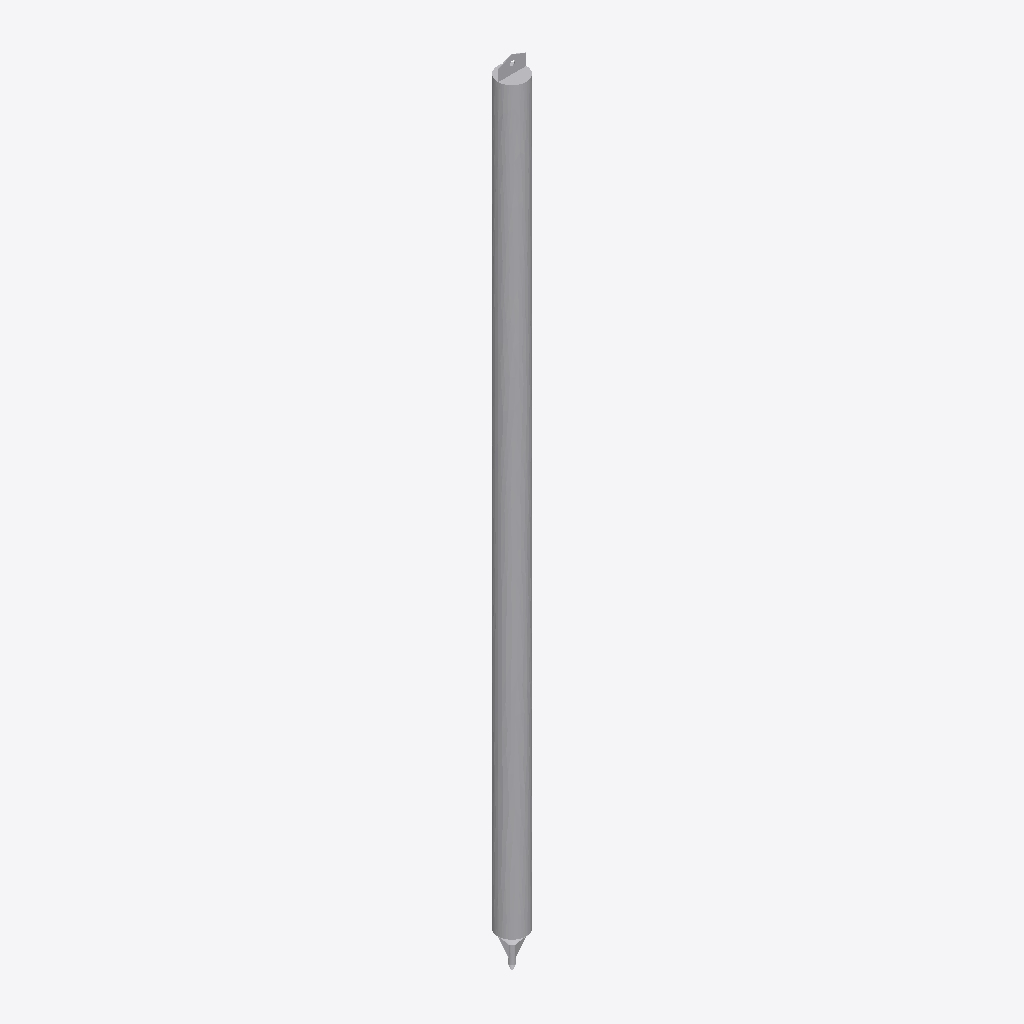
Isometric view of an IFC building model (IFC-SPF (STEP), schema IFC2X3, length unit millimetre), seen from the south-west, elements coloured by IFC class: 1 other element (light grey).
Extent 1.6 m × 1.6 m × 45.0 m (x, y, z). Storeys (1): 标高 1 at 0.00 m. Elements (1): 1 IfcBuildingElementProxy.

HEADER;
FILE_DESCRIPTION(('ViewDefinition [CoordinationView_V2.0]'),'2;1');
FILE_NAME('','2023-03-26T09:02:46',(''),(''),'The EXPRESS Data Manager Version 5.02.0100.07 : ','20180216_1515(x64) - Exporter 19.0.0.405 - 备用 UI','');
FILE_SCHEMA(('IFC2X3'));
ENDSEC;
DATA;
#105=IFCPROJECT('0AGgTQwFvFTRvSWde6Iey6',#41,'',$,$,'','',(#97),#92);
#15376=IFCSITE('0AGgTQwFvFTRvSWde6Iey4',#41,'Default',$,'',#15375,$,$,.ELEMENT.,(42,24,53,508911),(-71,-15,-29,-58837),0.0,$,$);
#115=IFCBUILDING('0AGgTQwFvFTRvSWde6Iey7',#41,'',$,$,#32,$,'',.ELEMENT.,$,$,#111);
#124=IFCBUILDINGSTOREY('0AGgTQwFvFTRvSWdhvjNQy',#41,'标高 1',$,$,#122,$,'标高 1',.ELEMENT.,0.0);
#15355=IFCBUILDINGELEMENTPROXY('2Y$eSSdK99lB0m0muW1VFL',#41,'定位桩.0001:定位桩.0001:3295',$,'定位桩.0001',#15353,#15346,'3295',$);
ENDSEC;
